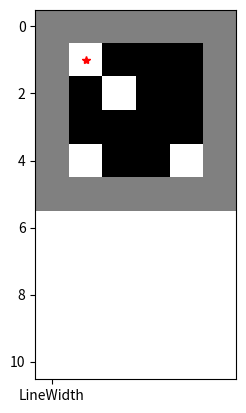
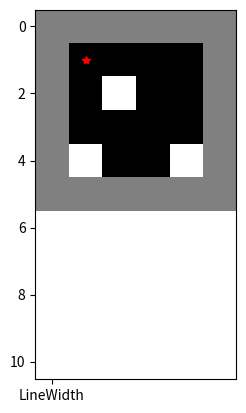
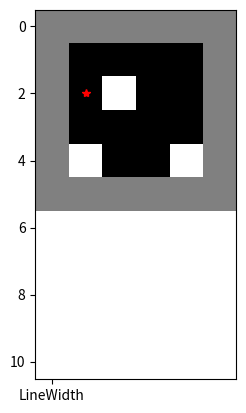
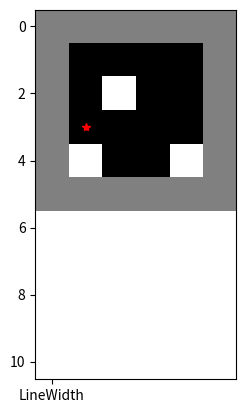
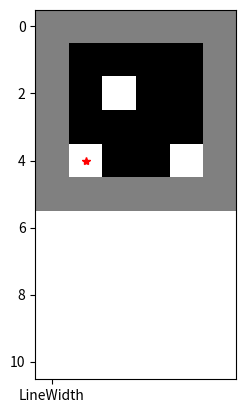
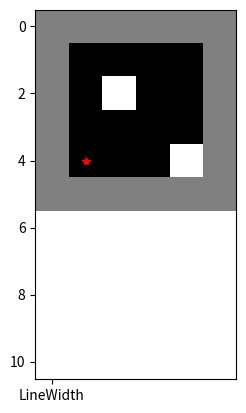
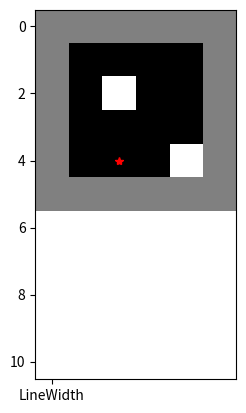
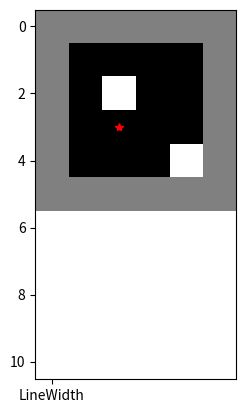
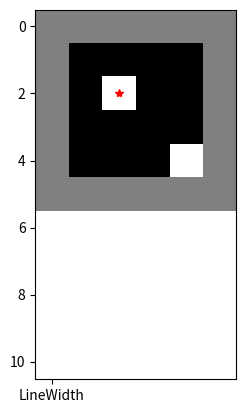
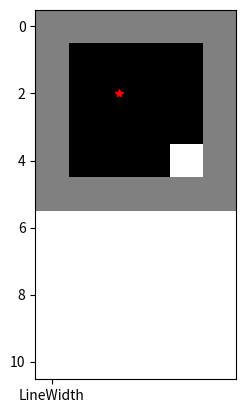
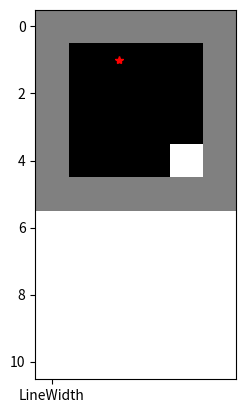
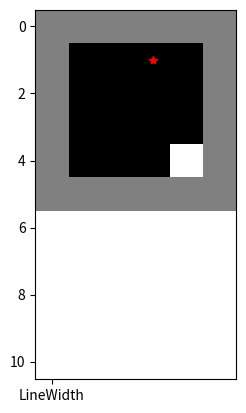
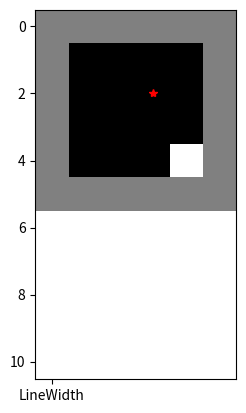
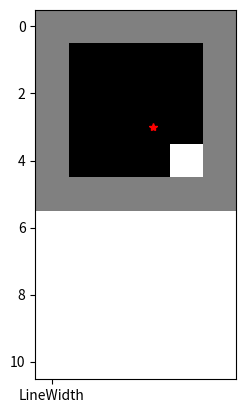
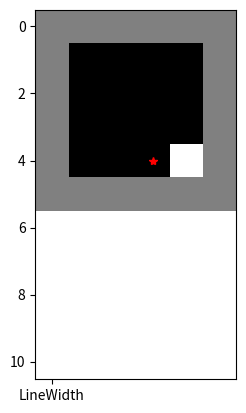
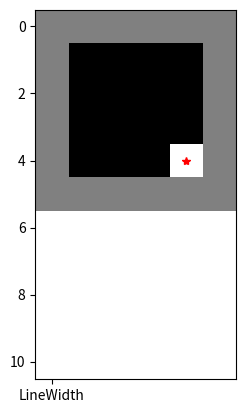

Recreate these plots in Python, in order.
import matplotlib.pyplot as plt
import random


# 0 -> clean
# 1 -> wall
# 2 -> dirt
matrix = [
    [1, 1, 1, 1, 1, 1],
    [1, 0, 0, 0, 0, 1],
    [1, 0, 0, 0, 0, 1], 
    [1, 0, 0, 0, 0, 1], 
    [1, 0, 0, 0, 0, 1],
    [1, 1, 1, 1, 1, 1]
]

# Actions Matrix -> represents the action for each position
# Actions = up (0), down (1), left (2), right (3), clean(4), end (5)
actionsMatrix = [
    [9, 9, 9, 9, 9, 9],
    [9, 1, 3, 1, 5, 9],
    [9, 1, 0, 1, 0, 9], 
    [9, 1, 0, 1, 0, 9], 
    [9, 3, 0, 3, 0, 9],
    [9, 9, 9, 9, 9, 9]
]

# The robot always starts at matrix[1][1]
currLine = 1
currCol = 1

def exibir(matrix):
    plt.imshow(matrix, 'gray')
    plt.show(block=False)
    plt.plot(currCol, currLine, '*r', 'LineWidth', 10)
    plt.pause(0.5)
    plt.clf()

def createWorld(m):
    for mI in range(1, 5):
        for aI in range(1, 5):
            number = random.randint(0, 3)
            m[mI][aI] = 2 if number == 1 else 0
    exibir(matrix)

def findNextAction(x, y):
  return actionsMatrix[x][y]

# decides which action will be done
# Actions = up (0), down (1), left (2), right (3), clean(4)
def agenteReativoSimples(x, y):
  if (matrix[x][y] == 2): # if it's dirty, return the clean action
    return 4
  return findNextAction(x, y)


def main():
  createWorld(matrix)
  global currLine
  global currCol
  while True:
    action = agenteReativoSimples(currLine, currCol)
    if (action == 0): # go up
      print("up")
      currLine = currLine - 1 # remove 1 line
      exibir(matrix)
    elif (action == 1): # go down
      print("down")
      currLine = currLine + 1
      exibir(matrix)
    elif (action == 2): # go left
      print("left")
      currCol = currCol - 1
      exibir(matrix)
    elif (action == 3): # go right
      print("right")
      currCol = currCol + 1
      exibir(matrix)
    elif (action == 4): # clean
      print("clean")
      matrix[currLine][currCol] = 0
      exibir(matrix)
    else:
      print("end")
      break

  for i in range(1, len(matrix) - 1):
    for j in range(i, len(matrix[i]) - 1):
      print(matrix[i][j]) # verifies if the matrix is empty
  



if __name__ == "__main__":
  main()

'''
lineBefore = 1
columnBefore = 1

for i in range(1, len(matrix) - 1): #linhas

  if (i != lineBefore):
    matrix[lineBefore][columnBefore] = 0

  if ((i % 2) == 0): # par
    # for de costas
    for j in range(len(matrix[i]) - 2, 0, -1):
      matrix[i][columnBefore] = 0
      matrix[i][j] = 3
      columnBefore = j
      exibir(matrix)
  else: # impar
    # for de frente
    for j in range(1, len(matrix[i]) - 1):
      if (i == 1 and j == 1):
        continue
      matrix[i][columnBefore] = 0
      matrix[i][j] = 3
      columnBefore = j
      exibir(matrix)
  
  lineBefore = i
'''
